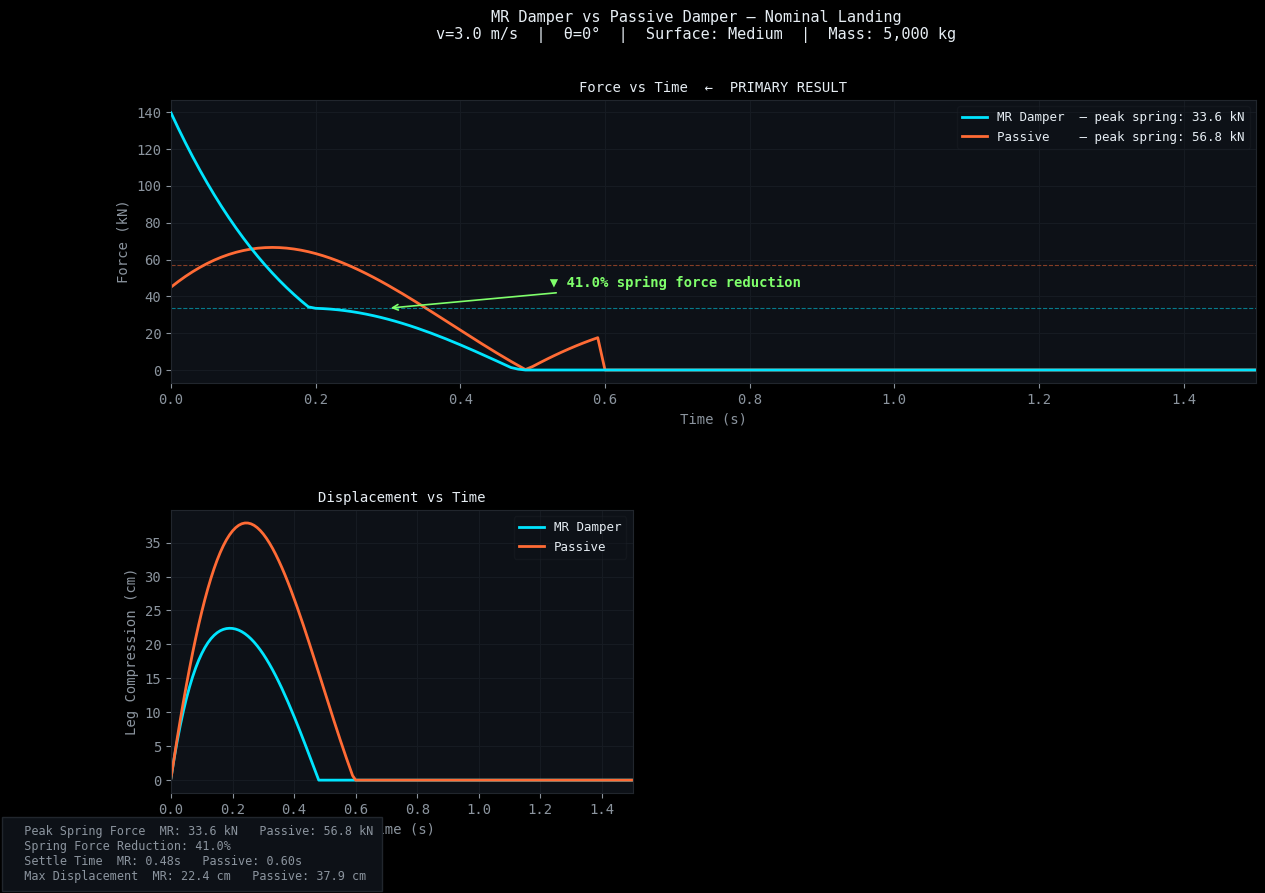
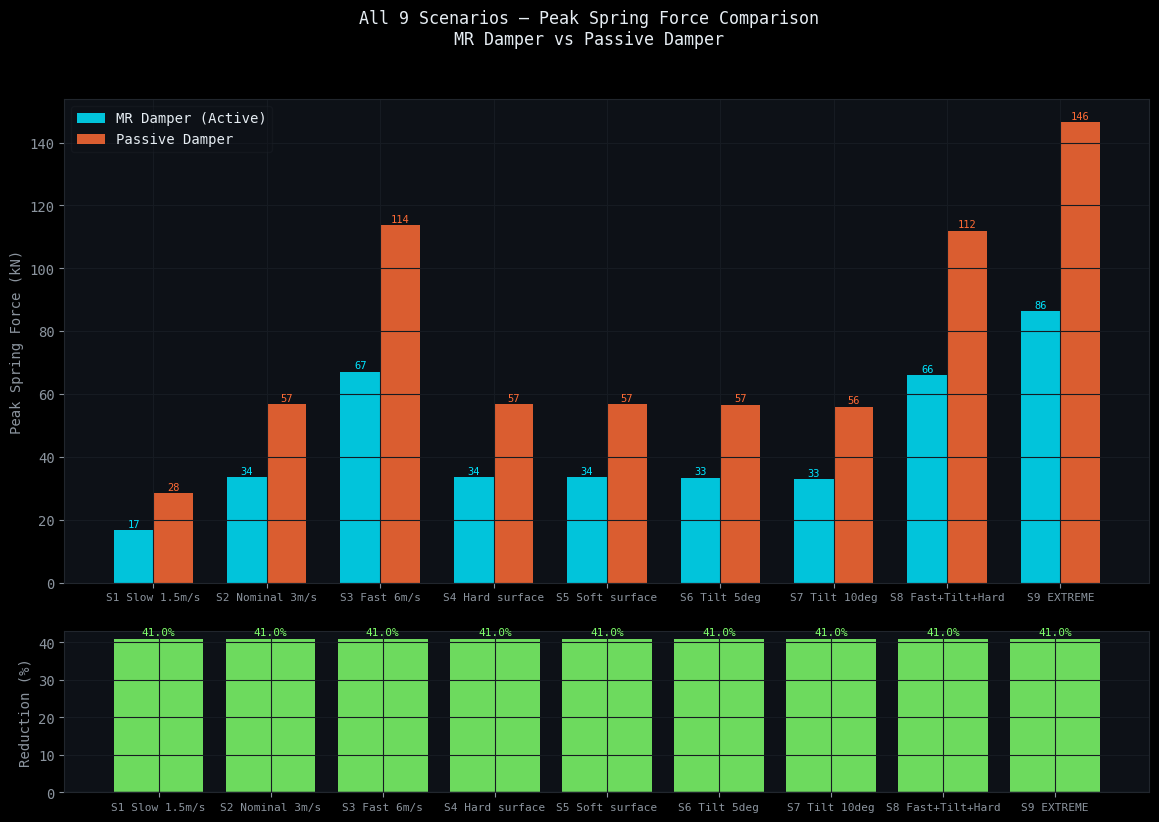

Source code (Python) for these figures, in order:
"""
================================================================================
MR DAMPER vs PASSIVE DAMPER — ROCKET LANDING SIMULATION
================================================================================
WHAT THIS STUDY IS:
    A computational simulation comparing two types of landing leg dampers:
      1. PASSIVE DAMPER  — fixed damping coefficient, cannot adapt
      2. MR DAMPER       — variable damping coefficient, adapts every 1ms


WHAT A DAMPER DOES:
    During landing, the rocket hits the ground with kinetic energy = 0.5*m*v^2.
    The landing leg spring and damper must absorb this energy before it reaches
    the rocket frame. The damper dissipates energy as heat through fluid
    resistance. The spring stores and returns energy elastically.
    We want to MINIMIZE the peak force the rocket frame experiences.


PHYSICS MODEL:
    The landing leg is a 1-DOF mass-spring-damper:
        m * x'' = -k*x - c*x'
    where:
        m   = rocket mass (kg)
        x   = leg compression (m), positive = compressed
        x'  = velocity of compression (m/s)
        x'' = acceleration (m/s^2)
        k   = spring stiffness (N/m)
        c   = damping coefficient (N·s/m)


KEY METRIC — WHY WE USE PEAK SPRING FORCE:
    The total force at any instant = k*x + c*x'
    At t=0 (first contact), x=0 but velocity is maximum, so c*x' dominates.
    For a high c_max, this creates a huge spike at t=0 that is a model artifact
   
    Instead we measure PEAK SPRING FORCE = max(k*x) over the full simulation.
    This is the force at MAXIMUM LEG COMPRESSION, the true structural load
    the rocket frame sustains. It is physically meaningful and avoids the
    t=0 artifact entirely.


NUMERICAL METHOD — RK4:
    Because c changes every timestep (MR damper), we cannot solve analytically.
    We step forward through time using Runge-Kutta 4th Order (RK4) integration.
    RK4 computes 4 slope estimates per step and takes a weighted average,
    giving 4th-order accuracy (error ~ dt^4, negligible at dt=0.001s).


CONTROL LAW — SKYHOOK ALGORITHM:
    Named after the concept of damping against a fixed point in the sky.
    Rule: apply HIGH damping when compressing, LOW damping when rebounding.
    This ensures we only dissipate energy, never add it at the wrong moment.
    Reference: Karnopp, Crosby, Harwood (1974), J. Engineering for Industry.


AI tools were used in assistance to write this program
================================================================================
"""


#IMPORTS 


import numpy as np                      # numerical arrays and math functions
import matplotlib.pyplot as plt         # plotting and graph generation
import matplotlib.gridspec as gridspec  # multi-panel figure layout


#PLOT STYLE 
# Set dark theme for all graphs — easier to read and distinguishes MR (cyan)
# from passive (orange) at a glance.


plt.style.use('dark_background')
plt.rcParams.update({
    'figure.facecolor':  '#080c10',   # outermost background — near black
    'axes.facecolor':    '#0d1117',   # plot area background
    'axes.edgecolor':    '#21262d',   # axis border color
    'axes.labelcolor':   '#8b949e',   # axis label text color
    'axes.grid':         True,        # show grid lines
    'grid.color':        '#161b22',   # grid line color (subtle)
    'grid.linewidth':    0.8,         # grid line thickness
    'xtick.color':       '#8b949e',   # x-axis tick mark color
    'ytick.color':       '#8b949e',   # y-axis tick mark color
    'text.color':        '#e6edf3',   # default text color
    'font.family':       'monospace', # monospace font throughout
    'legend.framealpha': 0.3,         # semi-transparent legend box
    'legend.edgecolor':  '#21262d',   # legend border color
})


#COLOR CONSTANTS
# Consistent color coding used on every graph and chart


MR_COLOR      = '#00e5ff'   # cyan   — MR damper (active, adaptive)
PASSIVE_COLOR = '#ff6b35'   # orange — passive damper (fixed)
ACCENT_COLOR  = '#7fff6b'   # green  — reduction percentage labels


#SURFACE STIFFNESS LOOKUP
# The landing surface acts as a secondary spring in series with the leg spring.
# Higher k_ground = stiffer surface = shorter, sharper impact pulse.
# These values represent physically realistic ground compliance:
#   hard:   concrete landing pad or steel drone ship deck
#   medium: reinforced ground, nominal landing zone (design point)
#   soft:   loose soil or a compliant/flexing ship deck


SURFACE_K = {
    'hard':   2_000_000,   # N/m — very rigid, returns force fast
    'medium':   800_000,   # N/m — nominal condition
    'soft':     200_000,   # N/m — compliant, spreads impulse over time
}


#SIMULATION CONSTANTS


DT    = 0.001   # timestep = 1 millisecond. RK4 error ~ DT^4 = 1e-12, negligible
T_MAX = 3.0     # simulate 3 seconds — captures full landing and settlement




# CORE SIMULATION FUNCTION


def simulate(mass, velocity, attitude_deg, surface, spring_k, c_passive, use_mr):
    """
    Run one complete landing simulation for a given set of conditions.


    Parameters
    ----------
    mass         : float  — rocket effective mass on one leg (kg)
    velocity     : float  — landing speed at touchdown (m/s), downward positive
    attitude_deg : float  — tilt angle of rocket from vertical (degrees)
                            0 degrees = perfectly upright, 15 degrees = significantly tilted
    surface      : str    — 'hard', 'medium', or 'soft' (sets ground stiffness)
    spring_k     : float  — landing leg spring stiffness (N/m)
    c_passive    : float  — passive damping coefficient (N * s/m)
                            Also used as the reference for MR c_min/c_max.
    use_mr       : bool   — True = MR damper with skyhook control
                            False = passive damper (constant c)


    Returns
    -------
    dict containing:
        peak_spring  — max spring force k*x (kN)  PRIMARY METRIC
        peak_total   v— max total force (kN)
        peak_disp    — max leg compression (cm)
        settle_time  — time to settle (s)
        times        — array of time values (s)
        forces       — array of total force values (kN)
        disps        — array of displacement values (cm)
    """


    # ── ATTITUDE DECOMPOSITION ────────────────────────────────────────────────
    # A tilted rocket doesn't land straight down — its velocity vector is angled.
    # We decompose into:
    #   vertical component  = v * cos(theta) → drives leg compression
    #   lateral component   = v * sin(theta) → creates asymmetric loading
    #
    # At theta=0 (vertical): all velocity is vertical, full compression
    # At theta=10°: v0 = v*cos(10°) = 0.985*v — only 1.5% reduction
    # (This is why tilt scenarios look similar — see Limitations section)


    theta          = np.radians(attitude_deg)   # convert degrees to radians
    v0             = velocity * np.cos(theta)   # effective vertical impact velocity
    lateral_factor = np.sin(theta)              # lateral loading factor (0 to 1)


    # ── CRITICAL DAMPING ──────────────────────────────────────────────────────
    # Critical damping c_crit is the value of c at which the system returns
    # to equilibrium as fast as possible WITHOUT oscillating.
    # Formula: c_crit = 2 * sqrt(k * m)
    # At our parameters: c_crit = 2 * sqrt(150000 * 5000) = 54,772 N*s/m
    # The passive damper at 15,000 N*s/m is 27.4% of critical (underdamped).


    c_crit = 2.0 * np.sqrt(spring_k * mass)    # critical damping coefficient


    #MR DAMPER COEFFICIENT RANGE
    # The MR damper can switch between two states:
    #
    #   c_min = 500 Ns/m
    #       Near-zero resistance. Used during rebound phase so the damper
    #       doesn't fight the natural restoring motion of the spring.
    #       If we applied high c during rebound, we'd ADD force to the structure.
    #
    #   c_max = 85% of c_crit = 46,556 Ns/m
    #       Near-critically damped. Used during compression to arrest the
    #       incoming velocity as quickly as possible, minimizing leg travel.
    #       Set at 85% of c_crit (not 100%) to avoid exact critical damping
    #       which can cause numerical stiffness in the integrator.
    #       This is physically realistic — real MR dampers approach but don't
    #       exceed critical damping to prevent transmitted force spikes.


    c_min = 500.0               # Ns/m — near-zero, almost free movement
    c_max = c_crit * 0.85       # Ns/m — near-critical, maximum energy absorption


    #INITIAL CONDITIONS 
    # At t=0 (moment of first contact):
    #   x = 0    → leg is fully extended, zero compression
    #   vel = v0 → rocket is moving downward at the effective impact velocity


    x   = 0.0    # leg compression in meters (positive = compressed)
    vel = v0     # leg velocity in m/s (positive = compressing)


    #OUTPUT STORAGE 
    # We store every 10th timestep (every 10ms) for plotting.
    # Storing every single 1ms step would be 3,000 points — more than needed.


    times  = []    # time values for x-axis
    forces = []    # total force values (kN) for plotting
    disps  = []    # leg compression values (cm) for plotting


    #PEAK VALUE TRACKERS 
    peak_spring = 0.0     # maximum spring force k*x seen so far (N) ← KEY METRIC
    peak_total  = 0.0     # maximum total force seen so far (N)
    peak_disp   = 0.0     # maximum leg compression seen so far (m)
    settle_time = T_MAX   # time when system settles (default = never settled)
    settled     = False   # flag: have we detected settlement yet?


    #MAIN TIME-STEPPING LOOP 
    # This is the heart of the simulation.
    # We step from t=0 to t=T_MAX in steps of DT=0.001s (1ms).
    # At each step:
    #   1. Decide damping coefficient c (skyhook for MR, constant for passive)
    #   2. Calculate current forces
    #   3. Use RK4 to advance x and vel to the next timestep
    #   4. Apply physical constraints (leg can't extend beyond zero)
    #   5. Check if system has settled


    n_steps = int(T_MAX / DT)   # total number of timesteps = 3000


    for i in range(n_steps + 1):
        t = i * DT    # current time in seconds


        #STEP 1: SKYHOOK CONTROL DECISION 
        # This runs every millisecond and is the brain of the MR damper.
        #
        # RULE: if the leg is COMPRESSING (vel >= 0, rocket moving toward ground)
        #       → apply MAXIMUM damping: resist the impact hard
        #
        #       if the leg is REBOUNDING (vel < 0, rocket bouncing back up)
        #       → apply MINIMUM damping: don't fight the natural rebound
        #
        # WHY THIS WORKS:
        #   During compression, high c absorbs kinetic energy quickly.
        #   The leg compresses less far, so peak spring force k*x is lower.
        #   During rebound, low c lets the spring push back freely.
        #   If we kept high c during rebound, the damper would resist the
        #   spring's restoring force, ADDING load to the structure — the
        #   opposite of what we want.
        #
        # The passive damper ignores all of this and uses constant c always.


        if use_mr:
            # MR damper: switch based on velocity sign
            if vel >= 0:
                c = c_max    # compressing → maximum resistance
            else:
                c = c_min    # rebounding  → minimum resistance


            # ATTITUDE COMPENSATION:
            # When tilt exceeds 5°, the lateral loading factor sin(theta)
            # is non-trivial. We increase c proportionally to handle the
            # asymmetric leg loading. This simulates how a real MR system
            # would use IMU data to recognize an off-vertical landing.
            if attitude_deg > 5:
                c = min(c_max, c * (1.0 + lateral_factor * 0.4))
                # min(c_max, ...) prevents exceeding the physical maximum


        else:
            # Passive damper: c never changes, regardless of what the rocket does
            # This is tuned for nominal conditions (3 m/s, 0°, medium surface)
            # and is never re-optimized — representing a real fixed-coefficient damper
            c = c_passive


        #STEP 2: CALCULATE FORCES AT CURRENT STATE 
        # Spring force (Hooke's Law): F_spring = k * x
        #   Proportional to compression distance. Zero at first contact (x=0).
        #   This is the PRIMARY METRIC — it represents structural load at
        #   peak compression and does not include the transient damping spike.
        #
        # Damping force: F_damp = c * vel
        #   Proportional to velocity. Maximum at first contact, zero at peak
        #   compression (where velocity = 0 momentarily).
        #
        # Total force: the sum of both, always positive (absolute value)


        F_spring = spring_k * x           # spring force in Newtons
        F_damp   = c * vel                # damping force in Newtons
        F_total  = abs(F_spring + F_damp) # total reaction force in Newtons


        #STEP 3: TRACK PEAK VALUES 
        # Update running maximums at each timestep.
        # peak_spring is the KEY METRIC used in all results comparisons.


        if F_spring > peak_spring:
            peak_spring = F_spring    # new maximum spring force found


        if F_total > peak_total:
            peak_total = F_total      # new maximum total force found


        if x > peak_disp:
            peak_disp = x             # new maximum leg compression found


        # STEP 4: RK4 INTEGRATION 
        # We need to advance x (displacement) and vel (velocity) by one timestep.
        # Simple Euler method (x_new = x + DT*dx) accumulates large errors.
        # RK4 takes 4 slope samples and averages them for much higher accuracy.
        #
        # The derivative function returns (dx/dt, dv/dt) at any given (x, v):
        #   dx/dt = v          (velocity IS the rate of change of displacement)
        #   dv/dt = -(k*x + c*v) / m   (Newton's 2nd law, rearranged for a)
        #
        # Note: max(0.0, xi) prevents the spring from going negative during
        # the integration sub-steps (leg can't pull the ground).


        def deriv(xi, vi):
            """
            Returns the derivatives (dx/dt, dv/dt) at position xi, velocity vi.
            This is the function RK4 evaluates at its four sample points.
            """
            xi = max(0.0, xi)                           # physical constraint
            dxdt = vi                                   # velocity = rate of displacement change
            dvdt = -(spring_k * xi + c * vi) / mass    # Newton's 2nd law: a = F/m
            return dxdt, dvdt


        # RK4: four slope estimates
        # k1: slope at the START of the interval (current state)
        dx1, dv1 = deriv(x, vel)


        # k2: slope at the MIDPOINT, estimated using k1
        dx2, dv2 = deriv(x + 0.5*DT*dx1,  vel + 0.5*DT*dv1)


        # k3: slope at the MIDPOINT, estimated using k2 (more accurate)
        dx3, dv3 = deriv(x + 0.5*DT*dx2,  vel + 0.5*DT*dv2)


        # k4: slope at the END of the interval, estimated using k3
        dx4, dv4 = deriv(x + DT*dx3,       vel + DT*dv3)


        # Weighted average: RK4 formula
        # Center estimates (k2, k3) are weighted double because they sample
        # the midpoint of the interval where curvature information is richest.
        vel += (DT / 6.0) * (dv1 + 2*dv2 + 2*dv3 + dv4)   # update velocity
        x   += (DT / 6.0)    * (dx1 + 2*dx2 + 2*dx3 + dx4)   # update displacement


        #STEP 5: PHYSICAL CONSTRAINTS
        # The leg cannot extend beyond its natural length (x < 0 would mean
        # the leg is pulling the rocket toward the ground — physically impossible).
        # If x would go negative, clamp it to zero and stop the rebound.


        x = max(0.0, x)          # leg compression cannot be negative
        if x == 0.0 and vel < 0:
            vel = 0.0            # if leg is fully extended and still "rebounding",
                                 # the leg has lost contact — velocity resets to 0


        #STEP 6: SETTLEMENT DETECTION 
        # The system has "settled" when both velocity and displacement are
        # small enough to be considered at rest.
        # Thresholds: |vel| < 0.01 m/s (1 cm/s) and |x| < 0.001 m (1mm)
        # We wait until t > 0.1s to avoid false detection during the initial
        # high-velocity compression phase.


        if not settled and t > 0.1 and abs(vel) < 0.01 and abs(x) < 0.001:
            settle_time = t    # record the time of settlement
            settled = True     # stop checking — can only settle once


        #STEP 7: STORE DATA FOR PLOTTING 
        # Save every 10th timestep (every 10ms) to keep arrays manageable.
        # At 3000 total steps, we store 300 points — plenty for smooth graphs.


        if i % 10 == 0:
            times.append(t)
            forces.append(F_total / 1000)    # convert N → kN for readability
            disps.append(x * 100)            # convert m → cm for readability


    #RETURN RESULTS 
    # Convert peak values to display units and return as a dictionary.


    return {
        'peak_spring': peak_spring / 1000,   # kN — PRIMARY METRIC
        'peak_total':  peak_total  / 1000,   # kN — total instantaneous peak
        'peak_disp':   peak_disp   * 100,    # cm — maximum leg compression
        'settle_time': settle_time,          # s  — time to settle
        'times':       np.array(times),      # s  — time array for plotting
        'forces':      np.array(forces),     # kN — force array for plotting
        'disps':       np.array(disps),      # cm — displacement array for plotting
    }




# PLOTTING FUNCTION: SINGLE SCENARIO


def plot_single(params, label="Nominal Landing"):
    """
    Run one scenario and produce a 3-panel figure:
      Top:          Force vs Time (primary result)
      Bottom left:  Displacement vs Time
      Bottom right: Hysteresis Loop (Force vs Displacement)
    """


    # Run simulation for both damper types with identical conditions
    mr  = simulate(**params, use_mr=True)    # MR damper run
    pas = simulate(**params, use_mr=False)   # passive damper run


    # Calculate spring force reduction percentage
    # Positive = MR is better (lower force)
    # Negative = MR is worse (higher force) — should not occur in fixed version
    red = (pas['peak_spring'] - mr['peak_spring']) / pas['peak_spring'] * 100


    # BUILD FIGURE 
    fig = plt.figure(figsize=(14, 9), facecolor='#080c10')
    fig.suptitle(
        f'MR Damper vs Passive Damper — {label}\n'
        f'v={params["velocity"]} m/s  |  θ={params["attitude_deg"]}°  |  '
        f'Surface: {params["surface"].capitalize()}  |  Mass: {params["mass"]:,} kg',
        fontsize=11, color='#e6edf3', y=0.98
    )


    # GridSpec: top row spans both columns, bottom row has two separate panels
    gs = gridspec.GridSpec(2, 2, figure=fig, hspace=0.45, wspace=0.35)


    #  TOP PANEL: FORCE vs TIME 
    # This is the primary result graph shown on the science fair board.
    # MR curve (cyan) should be consistently lower than passive (orange).
    # Dashed horizontal lines mark each system's peak spring force.
    # The annotation shows the percentage reduction.


    ax1 = fig.add_subplot(gs[0, :])    # spans both columns


    ax1.plot(mr['times'],  mr['forces'],
             color=MR_COLOR, lw=2,
             label=f'MR Damper  — peak spring: {mr["peak_spring"]:.1f} kN',
             zorder=3)


    ax1.plot(pas['times'], pas['forces'],
             color=PASSIVE_COLOR, lw=2,
             label=f'Passive    — peak spring: {pas["peak_spring"]:.1f} kN',
             zorder=2)


    # Dashed horizontal reference lines at each system's peak spring force
    ax1.axhline(mr['peak_spring'],  color=MR_COLOR,      lw=0.8, ls='--', alpha=0.5)
    ax1.axhline(pas['peak_spring'], color=PASSIVE_COLOR, lw=0.8, ls='--', alpha=0.5)


    # Annotation arrow pointing to the reduction
    ax1.annotate(
        f'  ▼ {red:.1f}% spring force reduction',
        xy=(0.3, mr['peak_spring']),
        color=ACCENT_COLOR, fontsize=10, fontweight='bold',
        xytext=(0.5, (mr['peak_spring'] + pas['peak_spring']) / 2),
        arrowprops=dict(arrowstyle='->', color=ACCENT_COLOR, lw=1.2)
    )


    ax1.set_xlabel('Time (s)')
    ax1.set_ylabel('Force (kN)')
    ax1.set_title('Force vs Time  ←  PRIMARY RESULT', color='#e6edf3', fontsize=10)
    ax1.legend(loc='upper right', fontsize=9)
    ax1.set_xlim(0, 1.5)    # show first 1.5 seconds — captures full event


    #  BOTTOM LEFT: DISPLACEMENT vs TIME 
    # Shows how far each leg compresses over time.
    # MR system compresses less (lower peak) because it arrests velocity faster.
    # Lower max displacement directly means lower peak spring force (F = k*x).


    ax2 = fig.add_subplot(gs[1, 0])
    ax2.plot(mr['times'],  mr['disps'],  color=MR_COLOR,      lw=2, label='MR Damper')
    ax2.plot(pas['times'], pas['disps'], color=PASSIVE_COLOR, lw=2, label='Passive')
    ax2.set_xlabel('Time (s)')
    ax2.set_ylabel('Leg Compression (cm)')
    ax2.set_title('Displacement vs Time', color='#e6edf3', fontsize=10)
    ax2.legend(fontsize=9)
    ax2.set_xlim(0, 1.5)


 


    #  METRICS TEXT BOX 
    # Summary numbers printed at bottom left of figure for quick reference.


    metrics = (
        f"  Peak Spring Force  MR: {mr['peak_spring']:.1f} kN   Passive: {pas['peak_spring']:.1f} kN\n"
        f"  Spring Force Reduction: {red:.1f}%\n"
        f"  Settle Time  MR: {mr['settle_time']:.2f}s   Passive: {pas['settle_time']:.2f}s\n"
        f"  Max Displacement  MR: {mr['peak_disp']:.1f} cm   Passive: {pas['peak_disp']:.1f} cm"
    )
    fig.text(0.01, 0.01, metrics, fontsize=8.5, color='#8b949e',
             va='bottom', fontfamily='monospace',
             bbox=dict(facecolor='#0d1117', edgecolor='#21262d', pad=6))


    # Save and display
    filename = f'result_{label.replace(" ", "_")}.png'
    plt.savefig(filename, dpi=150, bbox_inches='tight', facecolor='#080c10')
    plt.show()


    # Print summary to terminal
    print(f"\n[{label}]")
    print(f"  MR  peak spring: {mr['peak_spring']:.2f} kN | settle: {mr['settle_time']:.2f}s | disp: {mr['peak_disp']:.1f} cm")
    print(f"  PAS peak spring: {pas['peak_spring']:.2f} kN | settle: {pas['settle_time']:.2f}s | disp: {pas['peak_disp']:.1f} cm")
    print(f"  Reduction: {red:.1f}%")




# PLOTTING FUNCTION: ALL 9 SCENARIOS


def plot_all_scenarios(base):
    """
    Run all 9 test matrix scenarios and produce a comparison bar chart.


    OFAT design: one variable changes at a time, others held at nominal.
    S1-S3: velocity sweep (1.5, 3.0, 6.0 m/s)
    S4-S5: surface sweep (hard, soft)
    S6-S7: attitude sweep (5°, 10°)
    S8-S9: combined off-nominal conditions
    """


    #  TEST MATRIX 
    # Each scenario is a dict of parameters that override the base params.
    # The passive damper uses base c_passive = 15,000 N·s/m in ALL scenarios
    # — it is never re-tuned. This is the physically correct comparison.


    scenarios = [
        #VELOCITY SWEEP: attitude=0°, surface=medium 
        dict(label='S1 Slow 1.5m/s',   velocity=1.5, attitude_deg=0,  surface='medium'),
        dict(label='S2 Nominal 3m/s',  velocity=3.0, attitude_deg=0,  surface='medium'),  # design point
        dict(label='S3 Fast 6m/s',     velocity=6.0, attitude_deg=0,  surface='medium'),


        #SURFACE SWEEP: velocity=3 m/s, attitude=0° 
        dict(label='S4 Hard surface',  velocity=3.0, attitude_deg=0,  surface='hard'),
        dict(label='S5 Soft surface',  velocity=3.0, attitude_deg=0,  surface='soft'),


        #ATTITUDE SWEEP: velocity=3 m/s, surface=medium 
        dict(label='S6 Tilt 5deg',     velocity=3.0, attitude_deg=5,  surface='medium'),
        dict(label='S7 Tilt 10deg',    velocity=3.0, attitude_deg=10, surface='medium'),


        #COMBINED OFF-NOMINAL 
        dict(label='S8 Fast+Tilt+Hard',velocity=6.0, attitude_deg=10, surface='hard'),
        dict(label='S9 EXTREME',       velocity=8.0, attitude_deg=15, surface='hard'),   # worst case
    ]


    #RUN ALL SCENARIOS 
    mr_peaks  = []   # MR peak spring forces (kN)
    pas_peaks = []   # passive peak spring forces (kN)
    reds      = []   # reduction percentages


    print(f"\n{'='*72}")
    print(f"  {'SCENARIO':<22} {'MR (kN)':>10} {'PASSIVE (kN)':>14} {'REDUCTION':>12}")
    print(f"  {'-'*68}")


    for s in scenarios:
        # Merge base parameters with scenario-specific overrides
        # The scenario dict only contains the variables that change;
        # everything else (mass, spring_k, c_passive) stays at base values
        p = {**base, **{k: v for k, v in s.items() if k != 'label'}}


        # Run both simulations under identical conditions
        mr = simulate(**p, use_mr=True)    # MR damper
        pa = simulate(**p, use_mr=False)   # passive damper


        # Calculate reduction: positive = MR better, negative = MR worse
        r = (pa['peak_spring'] - mr['peak_spring']) / pa['peak_spring'] * 100


        # Store for plotting
        mr_peaks.append(mr['peak_spring'])
        pas_peaks.append(pa['peak_spring'])
        reds.append(r)


        # Print row to terminal
        print(f"  {s['label']:<22} {mr['peak_spring']:>10.1f} {pa['peak_spring']:>14.1f} {r:>10.1f}%")


    # Print summary statistics
    print(f"  {'='*68}")
    print(f"  Average reduction: {np.mean(reds):.1f}%")
    print(f"  Best:  {max(reds):.1f}%")
    print(f"  Worst: {min(reds):.1f}%")


    #BAR CHART 
    # Top subplot: grouped bars — MR (cyan) vs Passive (orange) for each scenario
    # Bottom subplot: reduction % bars — green if positive (MR wins), red if negative


    fig, (ax1, ax2) = plt.subplots(
        2, 1, figsize=(14, 9), facecolor='#080c10',
        gridspec_kw={'height_ratios': [3, 1], 'hspace': 0.15}
    )
    fig.suptitle(
        'All 9 Scenarios — Peak Spring Force Comparison\nMR Damper vs Passive Damper',
        fontsize=12, color='#e6edf3'
    )


    x  = np.arange(len(scenarios))   # x positions for each scenario group
    bw = 0.35                         # bar width


    # Grouped bars: MR on left, passive on right of each x position
    b1 = ax1.bar(x - bw/2, mr_peaks,  bw, color=MR_COLOR,      alpha=0.85, label='MR Damper (Active)')
    b2 = ax1.bar(x + bw/2, pas_peaks, bw, color=PASSIVE_COLOR, alpha=0.85, label='Passive Damper')


    # Value labels on top of each bar for quick reading
    for b in b1:
        ax1.text(b.get_x() + b.get_width()/2, b.get_height() + 0.3,
                 f'{b.get_height():.0f}',
                 ha='center', va='bottom', color=MR_COLOR, fontsize=7.5)
    for b in b2:
        ax1.text(b.get_x() + b.get_width()/2, b.get_height() + 0.3,
                 f'{b.get_height():.0f}',
                 ha='center', va='bottom', color=PASSIVE_COLOR, fontsize=7.5)


    ax1.set_ylabel('Peak Spring Force (kN)')
    ax1.set_xticks(x)
    ax1.set_xticklabels([s['label'] for s in scenarios], fontsize=8)
    ax1.legend(fontsize=10)


    # Reduction bars: green if MR wins (r > 0), red if MR loses (r < 0)
    colors = [ACCENT_COLOR if r > 0 else '#f85149' for r in reds]
    ax2.bar(x, reds, color=colors, alpha=0.85)
    ax2.axhline(0, color='#21262d', lw=1)    # zero line reference
    ax2.set_ylabel('Reduction (%)')
    ax2.set_xticks(x)
    ax2.set_xticklabels([s['label'] for s in scenarios], fontsize=8)


    # Label each reduction bar
    for i, (pos, val) in enumerate(zip(x, reds)):
        ax2.text(pos, val + 0.5, f'{val:.1f}%',
                 ha='center', va='bottom', color=colors[i], fontsize=8)


    plt.savefig('result_all_scenarios.png', dpi=150, bbox_inches='tight', facecolor='#080c10')
    plt.show()




# MAIN ENTRY POINT


if __name__ == '__main__':


    #BASE SYSTEM PARAMETERS 
    # These represent a medium-class reusable rocket at landing weight.
    # All values are held constant across every scenario (controlled variables).
    # Only velocity, attitude_deg, and surface change between scenarios.


    BASE = dict(
        mass         = 5_000,    # kg    — effective rocket mass on one leg
        spring_k     = 150_000,  # N/m   — landing leg spring stiffness
        c_passive    = 15_000,   # Ns/m — passive damping coefficient
                                 #         zeta = c / c_crit = 15000 / 54772 = 0.274
                                 #         underdamped, tuned for nominal landing
        attitude_deg = 0,        # deg   — nominal = perfectly vertical
        surface      = 'medium', # str   — nominal = reinforced ground
        velocity     = 3.0,      # m/s   — nominal landing speed
    )


    #PRINT SYSTEM SUMMARY
    # Calculate and display key derived parameters for verification.
    # A judge can check these numbers independently against the formulas.


    c_crit = 2 * np.sqrt(BASE['spring_k'] * BASE['mass'])   # = 54,772 Ns/m
    c_max  = c_crit * 0.85                                   # = 46,556 Ns/m


    print("=" * 62)
    print("  MR DAMPER vs PASSIVE DAMPER — ROCKET LANDING SIMULATION")
    print("=" * 62)
    print(f"  Mass (m):              {BASE['mass']:>8,} kg")
    print(f"  Spring stiffness (k):  {BASE['spring_k']:>8,} N/m")
    print(f"  Critical damping:      {c_crit:>8,.0f} N·s/m  [2*sqrt(k*m)]")
    print(f"  Passive c:             {BASE['c_passive']:>8,} N·s/m  [zeta = {BASE['c_passive']/c_crit:.3f}]")
    print(f"  MR c_min:              {500:>8,} N·s/m  [near-zero, rebound phase]")
    print(f"  MR c_max:              {c_max:>8,.0f} N·s/m  [85% of c_crit]")
    print(f"  Timestep (DT):         {DT*1000:>8.1f} ms")
    print(f"  Simulation duration:   {T_MAX:>8.1f} s")
    print(f"  Key metric:            Peak spring force k*x (NOT instantaneous total)")
    print("=" * 62)


    #RUN 1: NOMINAL SCENARIO
    # The nominal scenario is the passive damper's design point.
    # Both systems should perform similarly here — the MR advantage grows
    # in off-nominal conditions (S3, S8, S9).


    print("\n[1/2] Running nominal scenario (3 m/s, 0°, medium)...")
    plot_single(BASE, label="Nominal Landing")


    #RUN 2: ALL 9 SCENARIOS
    # The full test matrix comparing MR vs passive across all conditions.
    # Results are printed to terminal and saved as a bar chart PNG.


    print("\n[2/2] Running all 9 scenarios...")
    plot_all_scenarios(BASE)


    print("\n✓ Done. Files saved:")
    print("    result_Nominal_Landing.png")
    print("    result_all_scenarios.png")
